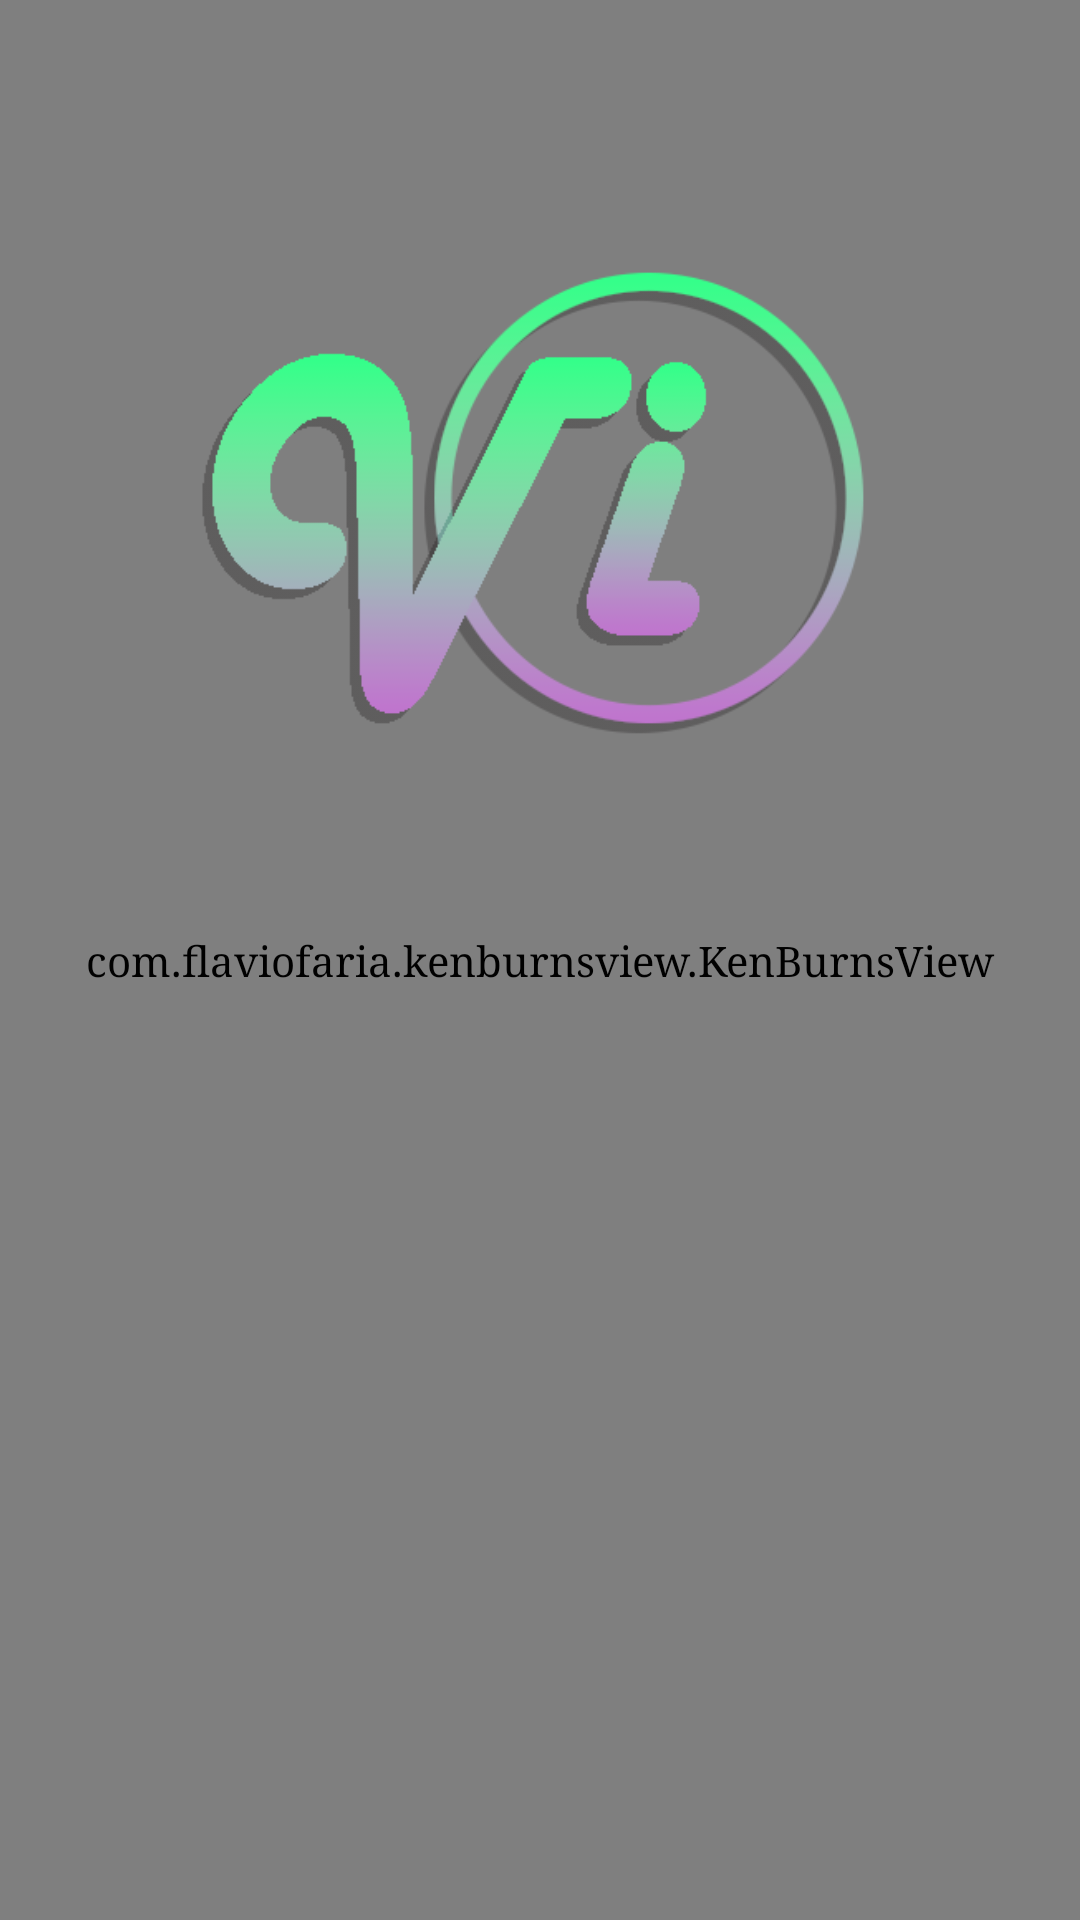

Write the Android layout XML for this screen, with the resource values it uses.
<!-- AndroidManifest.xml: application theme AppTheme -->
<!-- res/layout/splash_activity2.xml -->
<?xml version="1.0" encoding="utf-8"?>
<RelativeLayout xmlns:android="http://schemas.android.com/apk/res/android"
    xmlns:app="http://schemas.android.com/apk/res-auto"
    android:layout_width="match_parent"
    android:layout_height="match_parent"
    android:fitsSystemWindows="true"
    android:orientation="vertical">

    <com.flaviofaria.kenburnsview.KenBurnsView
        android:id="@+id/ken_burns_view"
        android:layout_width="match_parent"
        android:layout_height="match_parent"
        android:scaleType="center"
        android:src="@drawable/new_header1" />

    <ImageView
        android:id="@+id/image_logo"
        android:layout_width="313dp"
        android:layout_height="282dp"
        android:layout_alignParentTop="true"
        android:layout_centerHorizontal="true"
        android:layout_marginTop="25dp"
        android:src="@drawable/final_logo" />

    <ImageView
        android:id="@+id/text_under_Logo"
        android:layout_width="271dp"
        android:layout_height="81dp"
        android:layout_alignParentBottom="true"
        android:layout_centerHorizontal="true"
        android:layout_marginBottom="203dp"
        android:alpha="0.0"
        android:src="@drawable/logo_text" />



</RelativeLayout>
<!-- resources referenced by this layout -->
<resources>
  <!-- drawable final_logo: png bitmap (drawable, 23144 bytes) -->
  <!-- drawable logo_text: png bitmap (drawable, 7867 bytes) -->
  <!-- drawable new_header1: jpg bitmap (drawable, 126841 bytes) -->
  <style name="AppTheme" parent="Theme.AppCompat.Light.NoActionBar">
          
          <item name="colorPrimary">@color/colorPrimary</item>
          <item name="colorPrimaryDark">@color/colorPrimaryDark</item>
          <item name="colorAccent">@color/colorAccent</item>
          <item name="coordinatorLayoutStyle">@style/Widget.Support.CoordinatorLayout</item>
          <item name="cardViewStyle">@style/CardView</item>
          <item name="android:typeface">serif</item>
          <item name="android:windowActivityTransitions">true</item>
  
      </style>
  <color name="colorPrimary">#3F51B5</color>
  <color name="colorPrimaryDark">#303F9F</color>
  <color name="colorAccent">#FF4081</color>
</resources>
